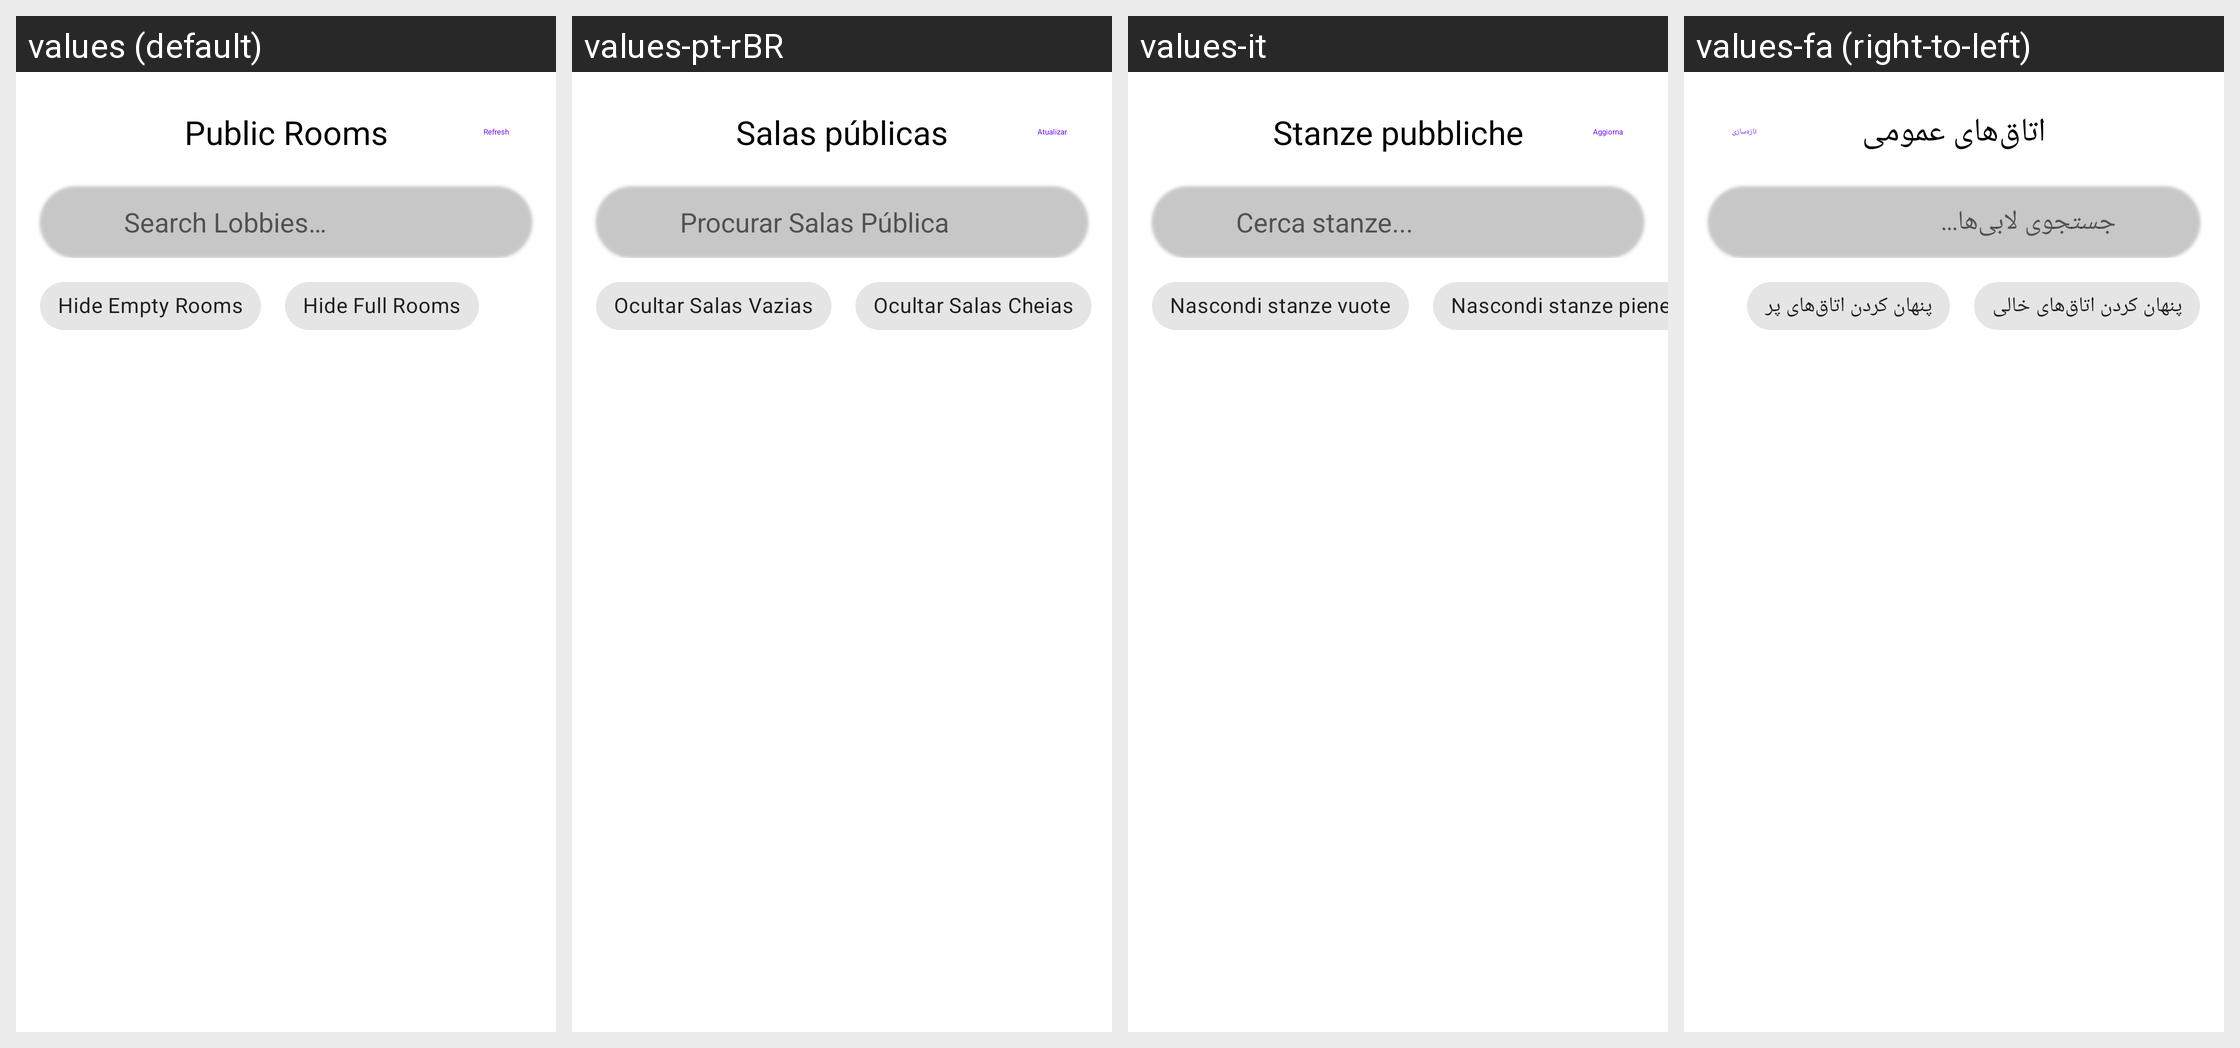

Locale-by-locale string values for the Android screen shown in this grid:
Android screen res/layout/dialog_lobby_browser.xml rendered under 4 locales, left to right: values (default), values-pt-rBR, values-it, values-fa (right-to-left). Device: Nexus 5 (rendered at 1080×1920; each locale shown at half size, 540×960, under a caption strip naming it); theme Theme.MaterialComponents.DayNight.NoActionBar.
Other locales in the repository, not shown: values-ar, values-ckb, values-cs, values-de, values-es, values-fr, values-he, values-hu, values-id, values-ja, values-ko, values-nb, values-pl, values-pt-rPT, values-ru, values-sr, values-uk, values-vi, values-zh-rCN, values-zh-rTW.
Strings drawn on this screen, with the default value and each locale's value (text and hints the layout hard-codes, and strings that could not be matched under every locale, appear in the picture but are not listed):

multiplayer_room_browser
  values: Public Rooms
  values-pt-rBR: Salas públicas
  values-it: Stanze pubbliche
  values-fa: اتاق‌های عمومی

refresh
  values: Refresh
  values-pt-rBR: Atualizar
  values-it: Aggiorna
  values-fa: تازه‌سازی

multiplayer_search_public_lobbies
  values: Search Lobbies…
  values-pt-rBR: Procurar Salas Públicas...
  values-it: Cerca stanze...
  values-fa: جستجوی لابی‌ها...

multiplayer_hide_empty_rooms
  values: Hide Empty Rooms
  values-pt-rBR: Ocultar Salas Vazias
  values-it: Nascondi stanze vuote
  values-fa: پنهان کردن اتاق‌های خالی

multiplayer_hide_full_rooms
  values: Hide Full Rooms
  values-pt-rBR: Ocultar Salas Cheias
  values-it: Nascondi stanze piene
  values-fa: پنهان کردن اتاق‌های پر
